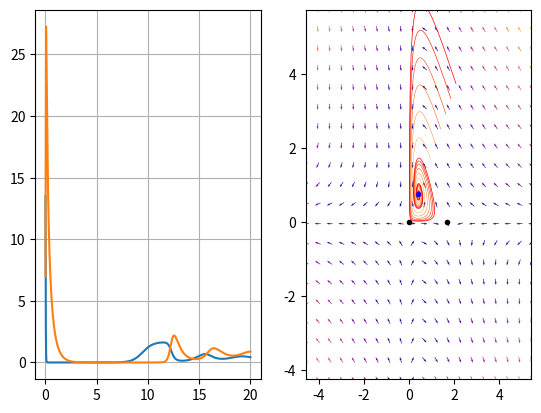

This chart was generated by the following Python code:
# tasks https://i.gyazo.com/9944a604f4298bef0adc63a83694ae69.png
# theory https://i.gyazo.com/5242e6127d20b1831949f3a80bdb6a73.png

from scipy.integrate import odeint
import matplotlib.pyplot as plt
from numpy import *
from scipy.optimize import broyden1

x0 = array([13.5, 7])
gamma = [[2, 1.2],
         [5, 0.1]]
eps = [2, 2]


def f(n, t=0):
    return [
        (eps[0] - gamma[0][0] * n[1] - gamma[0][1] * n[0]) * n[0],
        (-eps[1] + gamma[1][0] * n[0] - gamma[1][1] * n[1]) * n[1]
    ]


t = linspace(0, 20,  10000)


N, infodict = odeint(f, x0, t, full_output=True)
print(infodict['message'])

N_rabbits, N_foxes = [], []
for x, y in N:
    N_rabbits.append(x)
    N_foxes.append(y)

plt.figure('Task 3')
plt.subplot(1, 2, 1)
curves = plt.plot(t, N_rabbits, t, N_foxes)
plt.grid()


x_n1 = broyden1(f, [1, 1], f_tol=1e-14)
values = linspace(0.1, 5, 10)
vcolors = plt.cm.autumn_r(linspace(0.1, 1, len(values)))

plt.subplot(1, 2, 2)
# trajectories
for v, col in zip(values, vcolors):
    P0 = [E * v for E in x_n1]
    P = odeint(f, P0, t)
    plt.plot( P[:, 0], P[:, 1], lw=0.1*v, color=col, label='P0=(%.f, %.f)' % ( P0[0], P0[1]))


ymax = plt.ylim(ymin=0)[1]
xmax = plt.xlim(xmin=0)[1]
# Define number of points
nb_points = 20
# Define x and y ranges
x = linspace(x_n1[0] - 5, x_n1[0] + 5, nb_points)
y = linspace(x_n1[1] - 5, x_n1[1] + 5, nb_points)
# Create meshgrid
X1 , Y1 = meshgrid(x,y)
# Calculate growth rate at each grid point
DX1, DY1 = f([X1, Y1], 0)
# Direction at each grid point is the hypotenuse of the prey direction and the
# predator direction.
M = (hypot(DX1, DY1))
# This is to avoid any divisions when normalizing
M[M == 0] = 1.
# Normalize the length of each arrow (optional)
DX1 /= M
DY1 /= M

Q = plt.quiver(X1, Y1, DX1, DY1, M, pivot='mid', cmap=plt.cm.plasma)
plt.plot([x_n1[0]], [x_n1[1]], marker='o', markersize=3, color="blue")
plt.plot([0], [0], marker='o', markersize=3, color="black")
plt.plot([eps[0] / gamma[0][1]], [0], marker='o', markersize=3, color="black")

plt.xlim([x_n1[0] - 5, x_n1[0] + 5])
plt.ylim([x_n1[1] - 5, x_n1[1] + 5])

print('Точки спокою (при дійсних невід\'ємних х та у)')
print(array([0, 0]))
print(array([eps[0] / gamma[0][1], 0]))
print(x_n1)


plt.show()

